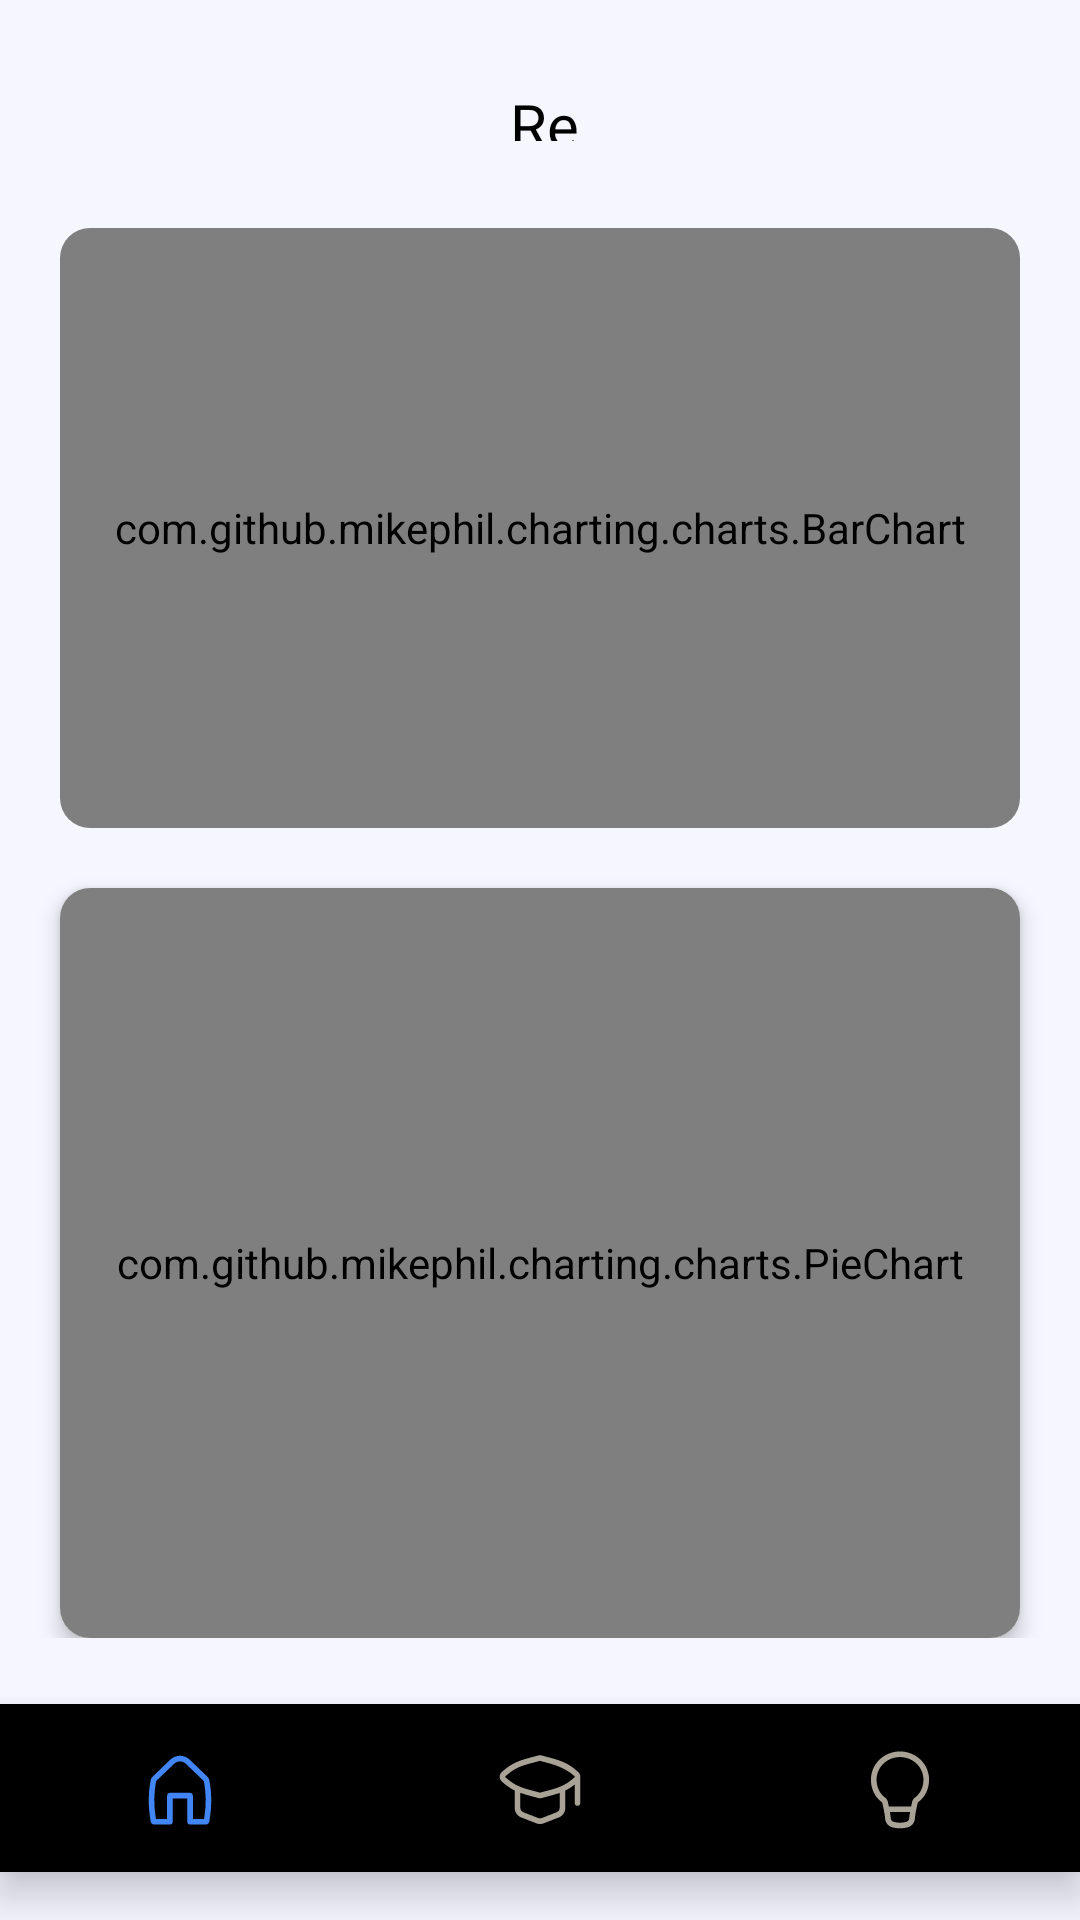

Layout XML and referenced resources for this Android screen:
<!-- AndroidManifest.xml: application theme Theme.SuksesDidikan -->
<!-- res/layout/activity_result.xml -->
<?xml version="1.0" encoding="utf-8"?>
<androidx.constraintlayout.widget.ConstraintLayout xmlns:android="http://schemas.android.com/apk/res/android"
    xmlns:app="http://schemas.android.com/apk/res-auto"
    xmlns:tools="http://schemas.android.com/tools"
    android:layout_width="match_parent"
    android:layout_height="match_parent"
    android:background="@color/whitebg"
    tools:context=".view.ResultActivity">

    <RelativeLayout
        android:id="@+id/linearLayout2"
        android:layout_width="match_parent"
        android:layout_height="120px"
        android:layout_marginTop="16dp"
        app:layout_constraintEnd_toEndOf="parent"
        app:layout_constraintStart_toStartOf="parent"
        app:layout_constraintTop_toTopOf="parent"
        android:orientation="horizontal">

        <ImageView
            android:id="@+id/back"
            android:layout_width="29dp"
            android:layout_height="26dp"
            android:layout_alignParentStart="true"
            android:layout_alignParentTop="true"
            android:layout_alignParentEnd="true"
            android:layout_alignParentBottom="true"
            android:layout_marginStart="16dp"
            android:layout_marginTop="13dp"
            android:layout_marginEnd="366dp"
            android:layout_marginBottom="7dp"
            android:src="@drawable/caret_left" />

        <TextView
            android:id="@+id/tv_matapelajaran"
            android:layout_width="64dp"
            android:layout_height="23dp"
            android:layout_alignParentStart="true"
            android:layout_alignParentTop="true"
            android:layout_alignParentEnd="true"
            android:layout_alignParentBottom="true"
            android:layout_marginStart="170dp"
            android:layout_marginTop="12dp"
            android:layout_marginEnd="159dp"
            android:layout_marginBottom="9dp"
            android:fontFamily="@font/opensansbold"
            android:text="Result"
            android:textColor="@color/black"
            android:textSize="20sp" />
    </RelativeLayout>

    <ScrollView
        android:layout_width="match_parent"
        android:layout_height="wrap_content"
        app:layout_constraintBottom_toBottomOf="parent"
        app:layout_constraintEnd_toEndOf="parent"
        app:layout_constraintHorizontal_bias="0.0"
        app:layout_constraintStart_toStartOf="parent"
        app:layout_constraintTop_toBottomOf="@+id/linearLayout2"
        app:layout_constraintVertical_bias="0.0">

        <RelativeLayout
            android:layout_width="wrap_content"
            android:layout_height="wrap_content">


            <androidx.cardview.widget.CardView
                android:id="@+id/barChartCV"
                android:layout_width="match_parent"
                android:layout_height="match_parent"
                app:cardCornerRadius="10dp"
                android:layout_marginStart="20dp"
                android:layout_marginEnd="20dp"
                android:layout_marginTop="20dp"
                app:cardElevation="0dp">

                <com.github.mikephil.charting.charts.BarChart
                    android:id="@+id/barChart"
                    android:layout_width="match_parent"
                    android:layout_height="200dp" />

            </androidx.cardview.widget.CardView>
            <androidx.cardview.widget.CardView
                android:id="@+id/pieChartCV"
                android:layout_below="@id/barChartCV"
                android:layout_width="match_parent"
                android:layout_height="match_parent"
                android:layout_marginStart="20dp"
                android:layout_marginEnd="20dp"
                android:layout_marginTop="20dp"
                app:cardCornerRadius="10dp"
                app:cardElevation="4dp">

                <com.github.mikephil.charting.charts.PieChart
                    android:id="@+id/pieChart"
                    android:layout_width="match_parent"
                    android:layout_height="250dp" />
            </androidx.cardview.widget.CardView>


        </RelativeLayout>

    </ScrollView>
    <com.google.android.material.bottomnavigation.BottomNavigationView
        android:id="@+id/bottomNavigation"
        android:layout_width="match_parent"
        android:layout_height="wrap_content"
        android:layout_alignParentBottom="true"
        android:layout_marginBottom="16dp"
        android:background="@drawable/bottom_background"
        android:elevation="2dp"
        app:itemIconSize="30dp"
        app:itemIconTint="@drawable/item_selector"
        app:itemRippleColor="@android:color/transparent"
        app:labelVisibilityMode="unlabeled"
        app:layout_constraintBottom_toBottomOf="parent"
        app:layout_constraintEnd_toEndOf="parent"
        app:layout_constraintHorizontal_bias="0.0"
        app:layout_constraintStart_toStartOf="parent"
        app:menu="@menu/bottom_nav_menu" />
</androidx.constraintlayout.widget.ConstraintLayout>
<!-- resources referenced by this layout -->
<resources>
  <color name="black">#FF000000</color>
  <color name="whitebg">#F5F6FE</color>
  <!-- drawable caret_left (drawable) -->
  <vector xmlns:android="http://schemas.android.com/apk/res/android"
      android:width="24dp"
      android:height="24dp"
      android:viewportWidth="24"
      android:viewportHeight="24">
    <path
        android:pathData="M14.03,7.47C14.323,7.763 14.323,8.237 14.03,8.53L10.561,12L14.03,15.47C14.323,15.763 14.323,16.237 14.03,16.53C13.737,16.823 13.263,16.823 12.97,16.53L8.97,12.53C8.677,12.237 8.677,11.763 8.97,11.47L12.97,7.47C13.263,7.177 13.737,7.177 14.03,7.47Z"
        android:fillColor="#000000"
        android:fillType="evenOdd"/>
  </vector>
  <!-- drawable item_selector (drawable) -->
  <?xml version="1.0" encoding="utf-8"?>
  <selector xmlns:android="http://schemas.android.com/apk/res/android">
      <item
          android:state_selected="true"
          android:color="@color/bluebg"/>
      <item
          android:state_selected="false"
          android:color="@color/gray"/>
  </selector>
  <style name="Theme.SuksesDidikan" parent="Theme.MaterialComponents.DayNight.NoActionBar">
          
          <item name="colorPrimary">@color/black</item>
  
          
          <item name="colorOnSecondary">@color/black</item>
  
          
          <item name="android:statusBarColor">#418698</item>
  
          
      </style>
  <color name="bluebg">#4285F4</color>
  <color name="gray">#A9A297</color>
</resources>
